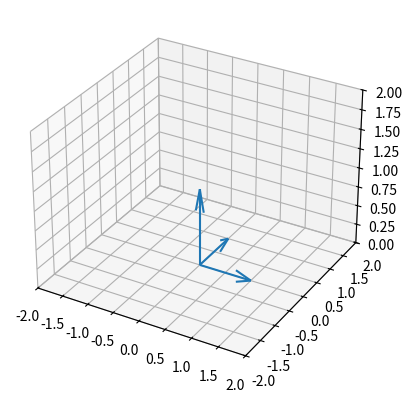

Generate this figure with matplotlib:
import matplotlib.pyplot as plt
from mpl_toolkits.mplot3d import Axes3D
import numpy as np

#plot 3d vector
class plot3d_vector_tool(object):
    def __init__(self):
        self.plt=plt
        # self.plt.ion()
        self.fig = self.plt.figure(1)
        self.ax = self.fig.add_subplot(111, projection='3d')
        self.ax.set_xlim([-2, 2])
        self.ax.set_ylim([-2, 2])
        self.ax.set_zlim([0, 2])
        self.vs=[]



    def show(self):
        # while(1):
        for v in self.vs:
            x=[v[0],v[3]]
            y=[v[1],v[4]]
            z=[v[2],v[5]]
            self.ax.quiver(x[0],y[0],z[0],x[1],y[1],z[1])
            # self.ax.plot(self.x, self.y, self.z)
        # self.plt.draw()
        # self.plt.pause(0.0001)
        # self.ax.cla()
        self.plt.show()
    def add(self,v):
        self.vs.append(v)
    def addvs(self,vs):
        for v in vs:
            self.add(v)
if __name__=="__main__":
    p=plot3d_vector_tool()
    vs=[]
    vs.append([0,0,0,1,0,0])
    vs.append([0,0,0,0,1,0])
    vs.append([0,0,0,0,0,1])
    p.addvs(vs)
    p.show()